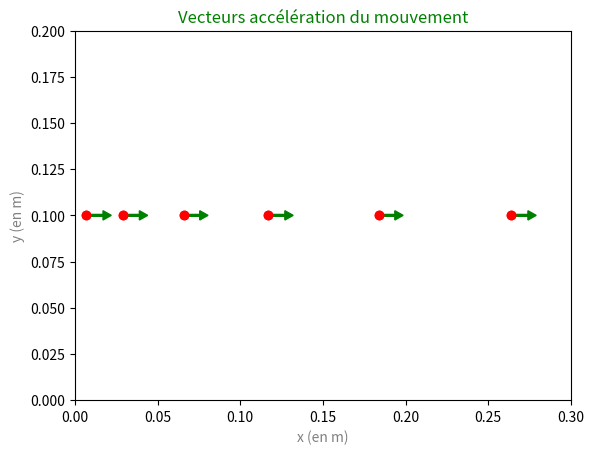

Python code for this plot: (Note: this script raises an exception after producing the figure.)
import matplotlib.pyplot as plt
t = [0,0.1,0.2,0.3,0.4,0.5,0.6,0.7] # Listes des dates
x = [0,0.007,0.029,0.066,0.117,0.184,0.264,0.360] # Listes des abscisses du point M
y = [0.1,0.1,0.1,0.1,0.1,0.1,0.1,0.1] # Liste des ordonnées du point M
print("à t =",t[7], "s, le point M7 a pour coordonnées (",x[7],";", y[7],")")

import matplotlib.pyplot as plt
t = [0,0.1,0.2,0.3,0.4,0.5,0.6,0.7]
x = [0,0.007,0.029,0.066,0.117,0.184,0.264,0.360]
y = [0.1,0.1,0.1,0.1,0.1,0.1,0.1,0.1]
nb_pas = len(t)-1 # Nombre d'intervalles pour les calculs
for i in range(1,nb_pas) : # Pour i allant de 1 à nb_pas
    Delta_t = t[i+1] - t[i] # Formule pour déterminer l'intervalle de temps entre 2 points
    vx = (x[i+1] - x[i-1]) / (2*Delta_t) # Formule pour déterminer les coordonnées vx de la vitesse
    print("vx au point", i, ": vx =", round(vx,2),) # Affiche les coordonnées vx de la vitesse

import matplotlib.pyplot as plt
t = [0,0.1,0.2,0.3,0.4,0.5,0.6,0.7]
x = [0,0.007,0.029,0.066,0.117,0.184,0.264,0.360]
y = [0.1,0.1,0.1,0.1,0.1,0.1,0.1,0.1]
vx = [0,0.14,0.30,0.44,0.59,0.74,0.88,1.04] # Liste des vitesses vx du point M selon x
nb_pas = len(t)-1
echelle = 0.01 # Echelle de représentation des vecteurs accélération
plt.title("Positions au cours du mouvement", color='green',fontsize=12) # Titre du graphique, avec couleur et taille de police
plt.xlabel('x (en m)', color='grey') # Titre de l'axe des abscisses
plt.ylabel('y (en m)', color='grey') # Titre de l'axe des ordonnées
for i in range(1,nb_pas) : # Pour i allant de 1 à nb_pas
    plt.axis([0,0.3,0,0.2]) # Impose les valeurs min et max sur les 2 axes
    plt.plot(x[i],y[i],"ro") # Trace la position du point M (point rouge)
plt.show() # Affiche le graphique

import matplotlib.pyplot as plt
t = [0,0.1,0.2,0.3,0.4,0.5,0.6,0.7]
x = [0,0.007,0.029,0.066,0.117,0.184,0.264,0.360,0.470]
y = [0.1,0.1,0.1,0.1,0.1,0.1,0.1,0.1]
vx = [0,0.14,0.30,0.44,0.59,0.74,0.88,1.04]
nb_pas = len(t)-1
echelle = 0.01 # Echelle de représentation des vecteurs accélération
plt.title("Vecteurs accélération du mouvement", color='green',fontsize=12)
plt.xlabel('x (en m)', color='grey')
plt.ylabel('y (en m)', color='grey')
for i in range(1,nb_pas) : # Pour i allant de 1 à nb_pas
    plt.axis([0,0.3,0,0.2]) # Impose les valeurs min et max sur les 2 axes
    Delta_t = t[i+1] - t[i]
    ax = (vx[i+1] - vx[i-1]) / (2*Delta_t) # Formule pour déterminer les coordonnées ax de l'accélération
    plt.arrow(x[i], y[i], ax*echelle, 0*echelle, head_width=0.005, head_length=0.005, length_includes_head = True, color='green')
    plt.plot(x[i],y[i],"ro")
plt.show()

from matplotlib import pyplot as plt
import numpy as np

# Entrée des données de l'énoncé
v = 10
alpha = 30
g = 9.81
dt = 0.05
N = 100
H = 1.35

alpha_rad = alpha * math.pi / 180

# Création des grandeurs (vides) t, x, y et ylim
t=[]
x=[]
y=[]
ychien=[]

# Calcul des différentes valeurs de ces grandeurs au cours du mouvement
for i in range (0,N):
    t.append(i*dt)
    x.append(v*np.cos(alpha_rad)*t[i])
    y.append(-0.5*g*t[i]*t[i]+v*np.sin(alpha_rad)*t[i])
    ychien.append(H)

plt.plot(x,y,'b+')
plt.plot(x, ychien,'r-')
plt.xlim(0,50)
plt.ylim(0,1.5)
plt.xlabel("x(m)")
plt.ylabel("y(m)")

plt.show()

